Labelled photos from "Final_Spinach_NPK_Dataset_Clean", an image-classification folder in rajsinghkog/hydrophonic_system. The possible labels are: healthy, nitrogen deficiency, phosphorus deficiency, potassium deficiency.

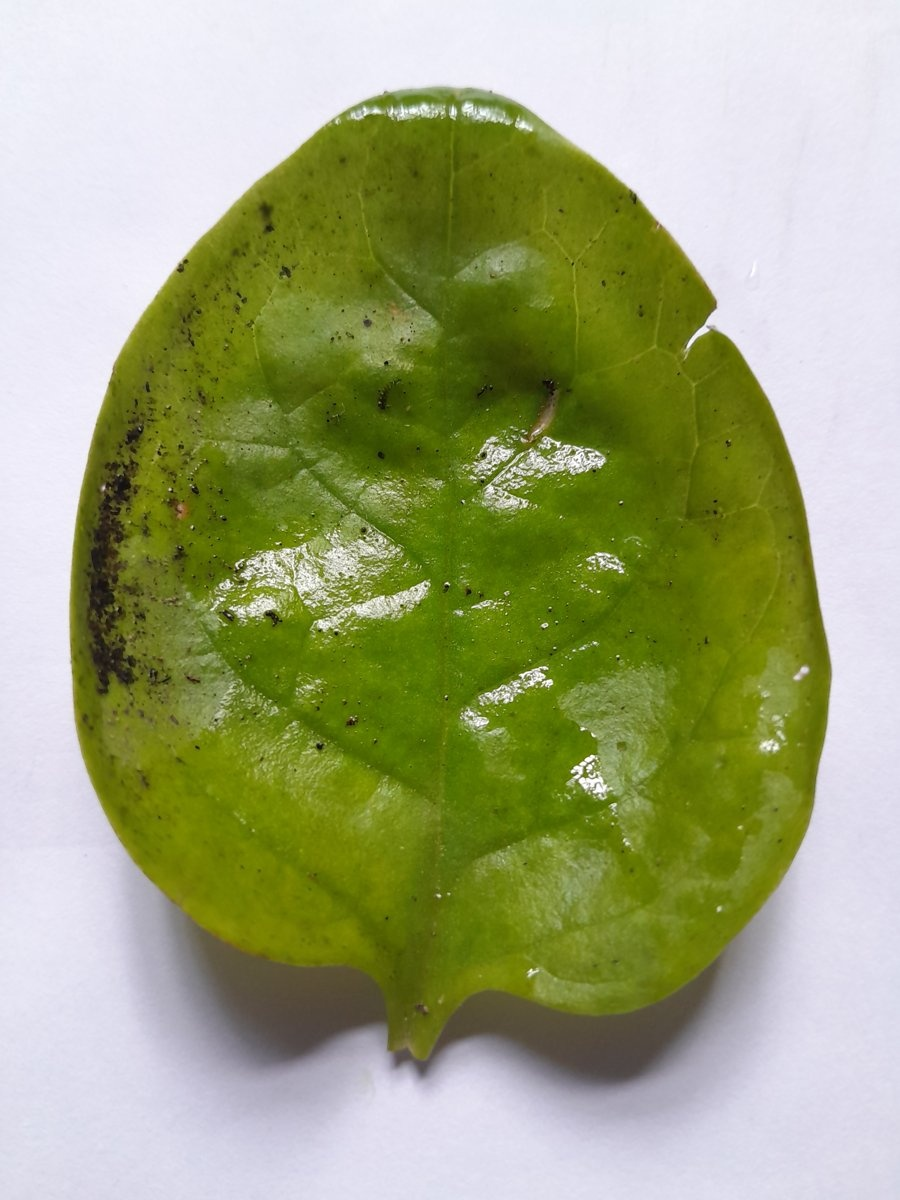
Label: nitrogen deficiency

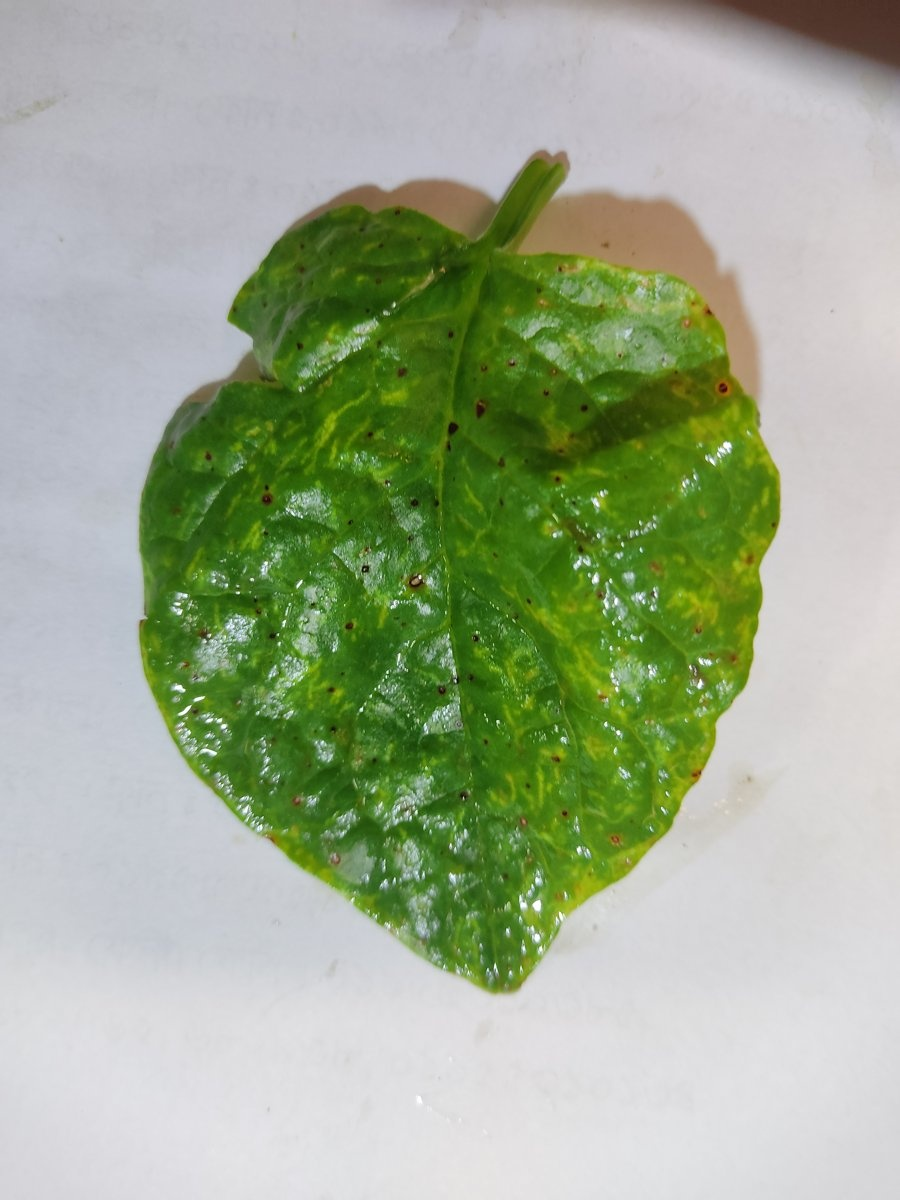
Label: healthy

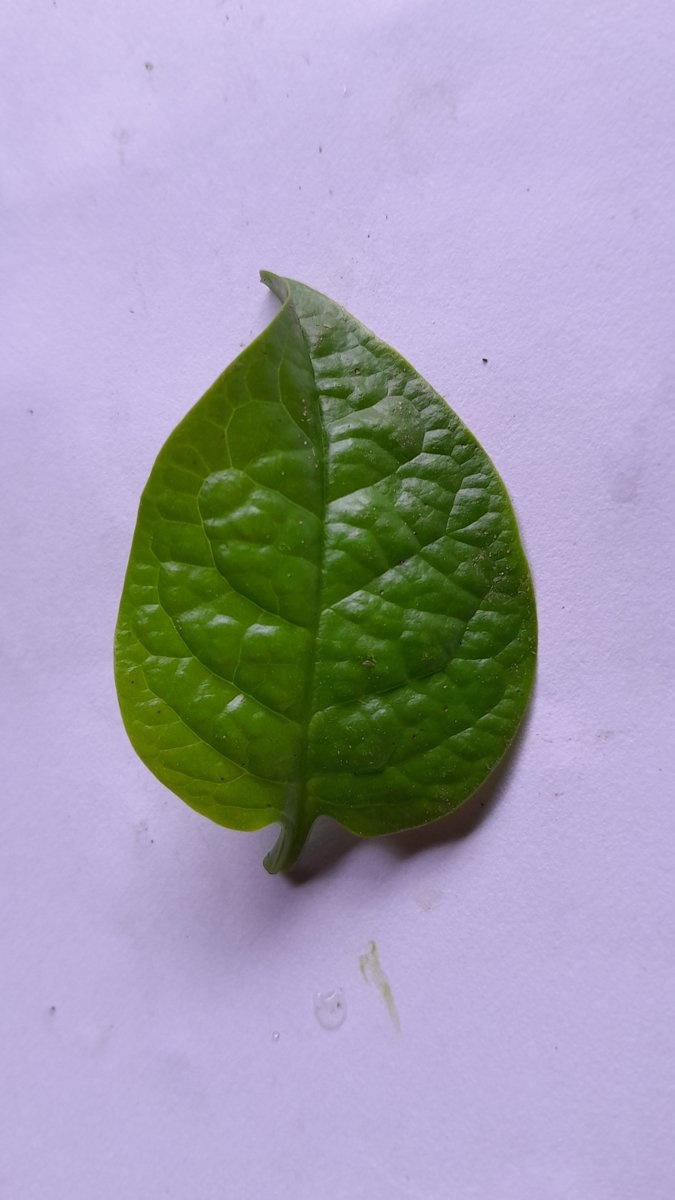
Label: phosphorus deficiency

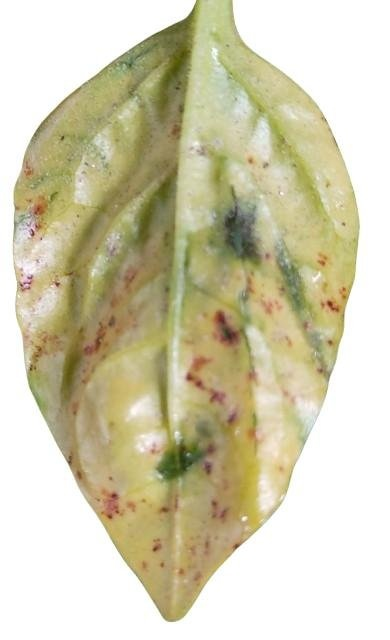
Label: nitrogen deficiency

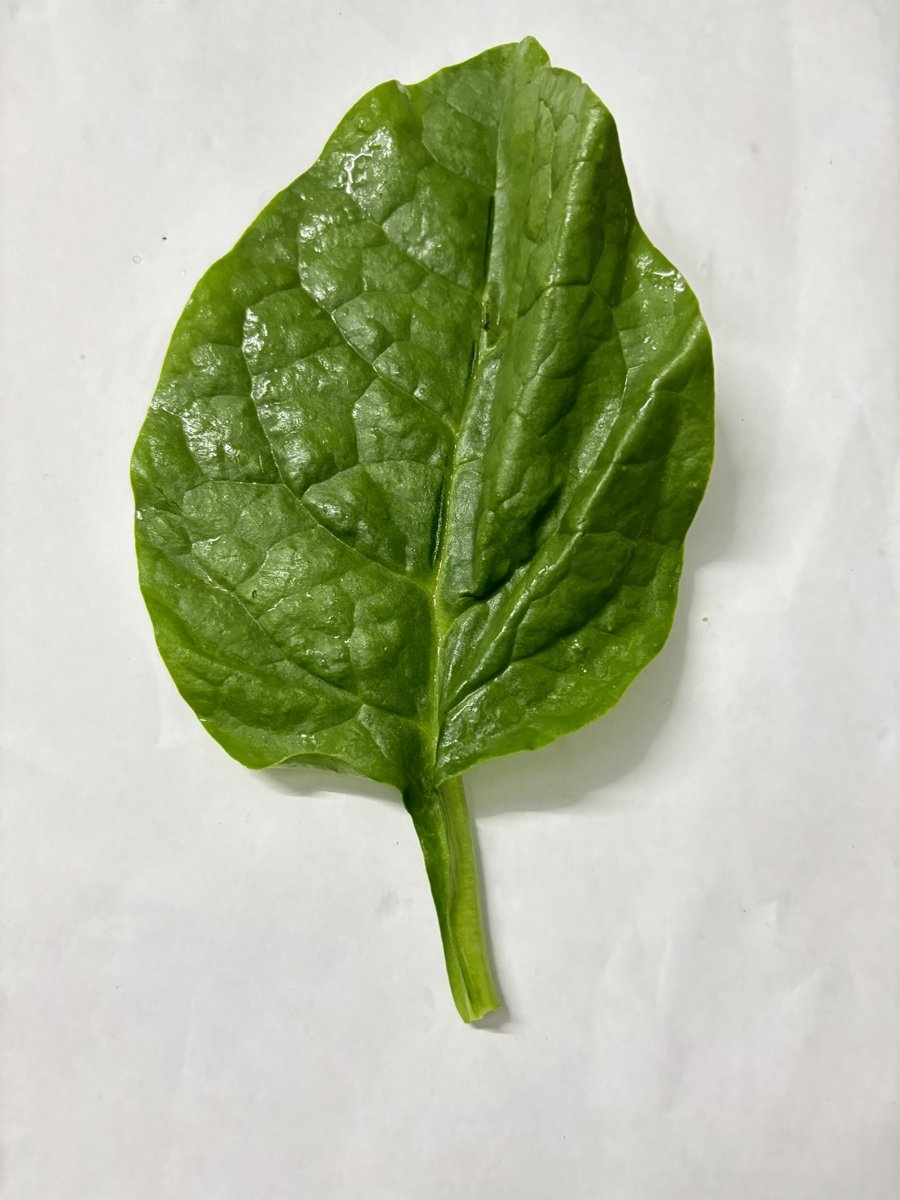
Label: healthy

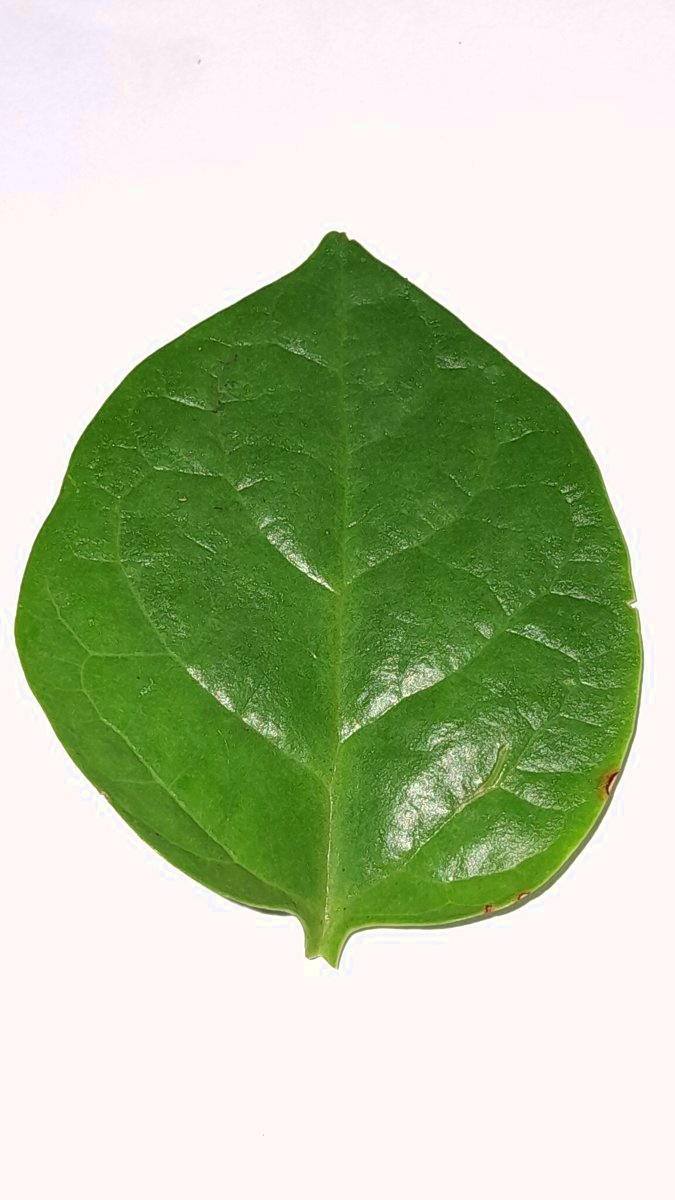
Label: healthy
